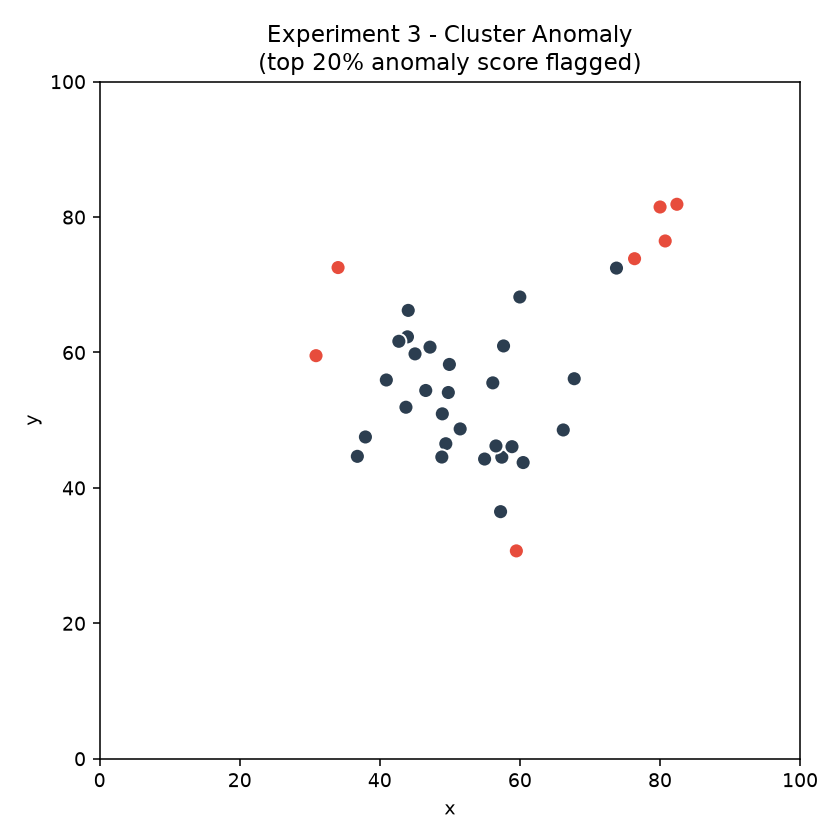

Values plotted in this chart, from the file beside it:
x, y, anomaly_score, outlier
49.93, 58.24, 0.4212, 0
60.46, 43.74, 0.4623, 0
57.42, 44.54, 0.4091, 0
57.24, 36.49, 0.5313, 0
66.19, 48.56, 0.5232, 0
37.94, 47.52, 0.501, 0
43.73, 51.91, 0.44, 0
36.79, 44.66, 0.5308, 0
48.92, 50.94, 0.4165, 0
59.99, 68.2, 0.5159, 0
49.78, 54.09, 0.4035, 0
54.96, 44.26, 0.4295, 0
30.89, 59.53, 0.5823, 1
51.47, 48.71, 0.4265, 0
40.93, 55.94, 0.4535, 0
67.75, 56.13, 0.5261, 0
58.87, 46.09, 0.4114, 0
59.49, 30.7, 0.5978, 1
49.42, 46.52, 0.418, 0
56.13, 55.51, 0.4259, 0
56.58, 46.2, 0.4045, 0
46.56, 54.39, 0.4148, 0
45.03, 59.8, 0.4248, 0
48.85, 44.56, 0.431, 0
43.95, 62.31, 0.4267, 0
44.06, 66.22, 0.4848, 0
47.17, 60.79, 0.4248, 0
42.72, 61.65, 0.4367, 0
57.66, 60.97, 0.4513, 0
34.04, 72.55, 0.6202, 1
80.74, 76.47, 0.5795, 1
80.01, 81.49, 0.5942, 1
82.41, 81.89, 0.6337, 1
76.37, 73.85, 0.5547, 1
73.79, 72.47, 0.5474, 0
